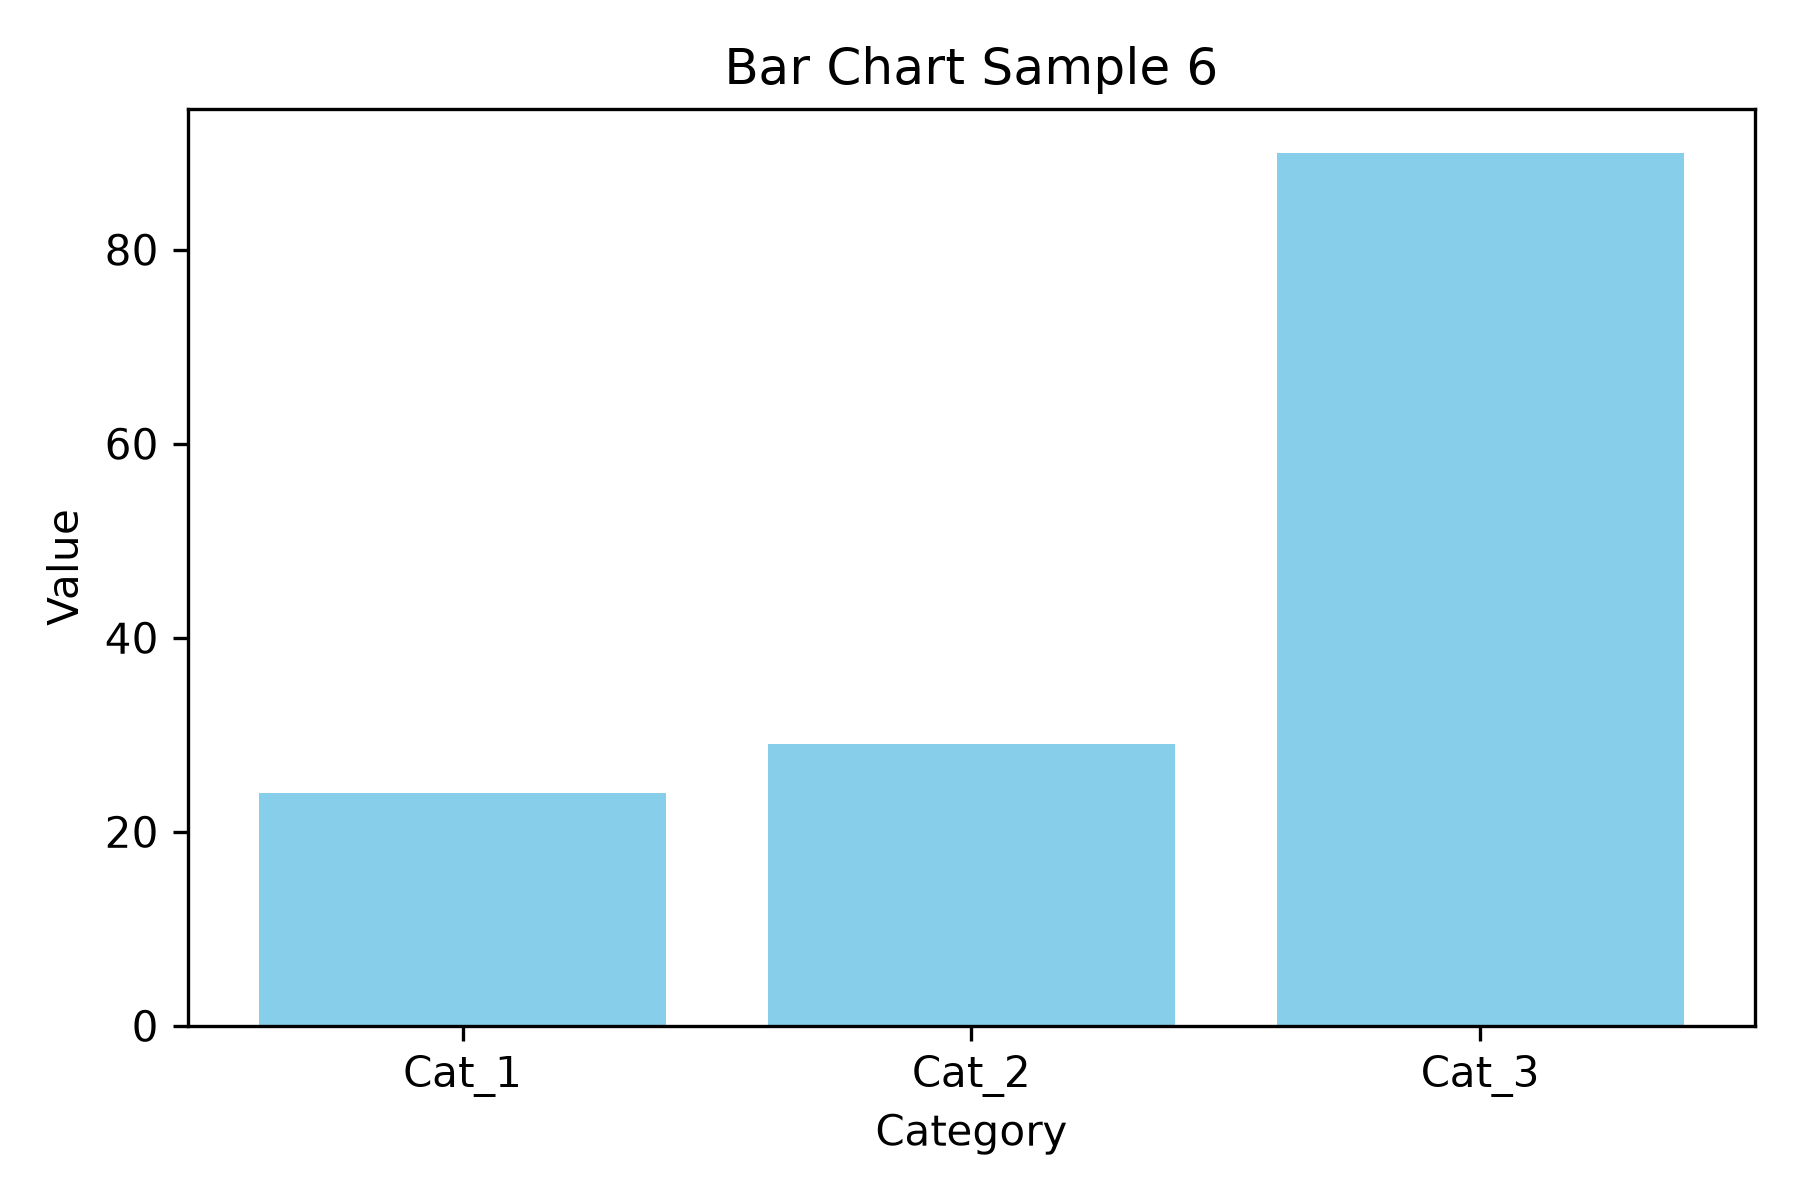

Source data for this figure (header and first rows):
category, series_1
Cat_1, 24
Cat_2, 29
Cat_3, 90
